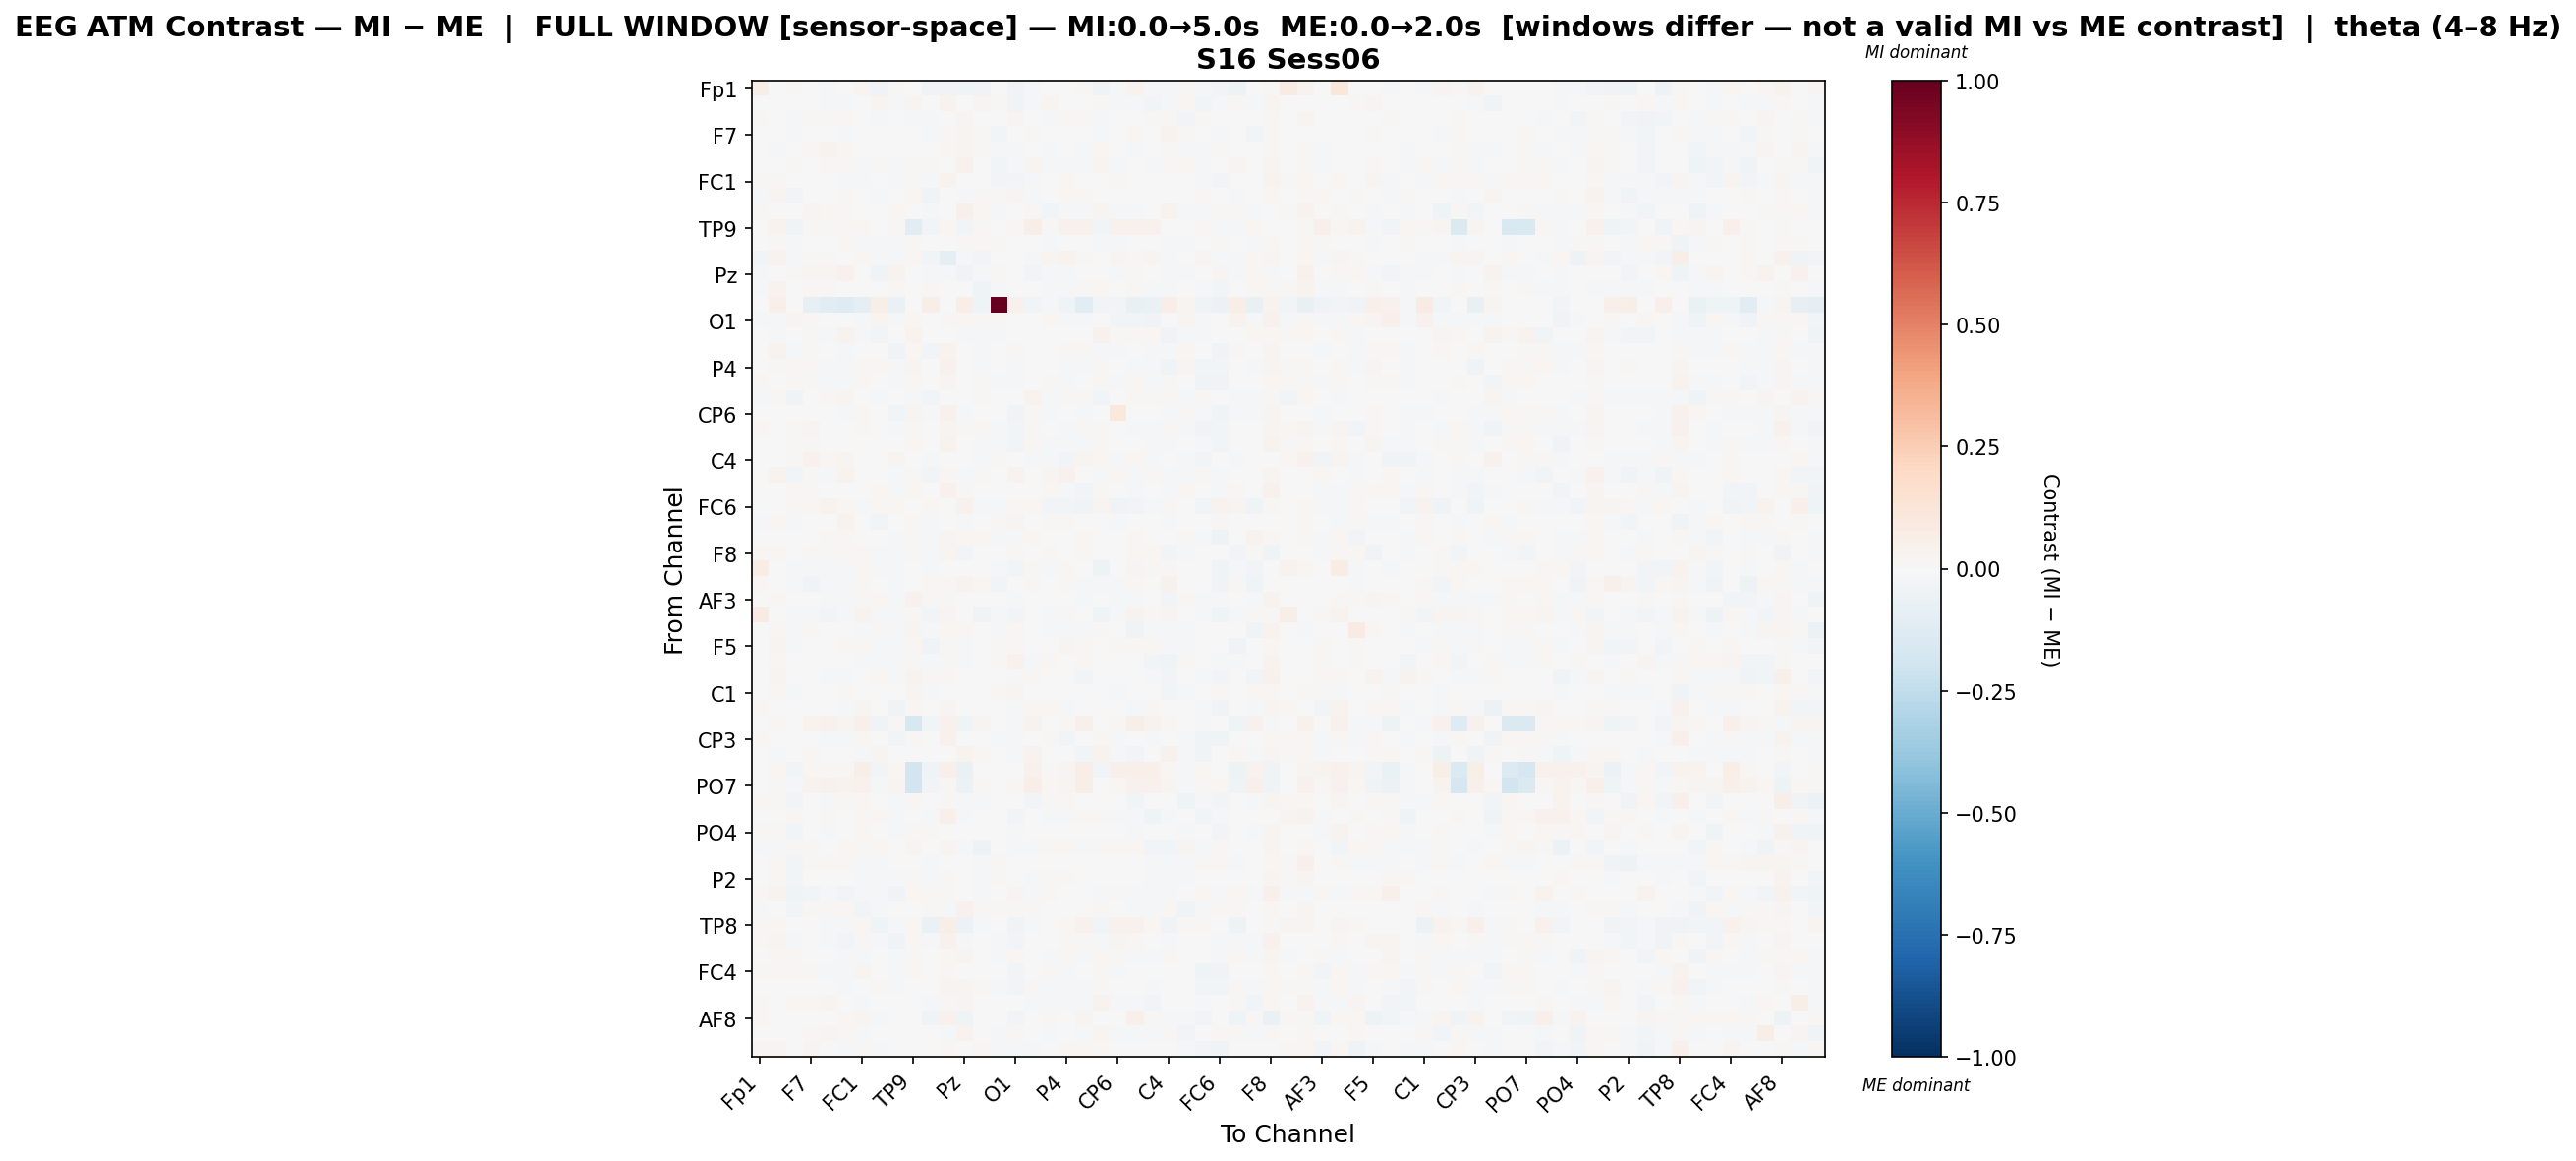

Source data for this figure (header and first rows):
, Fp1, Fz, F3, F7, FT9, FC5, FC1, C3, T7, TP9, CP5, CP1, Pz, P3, P7, O1, Oz, O2, P4, P8, TP10, CP6, CP2
Fp1, 0.06044, -0.006398, 0.0141, 0.0007649, -0.008091, 0.0001548, 0.02516, -0.03673, 0.008765, 0.004261, -0.03139, -0.03679, -0.03924, -0.03581, 0.0007465, -0.03893, -0.01673, -5.391580807481012e-05, 0.005773, 0.01411, -0.03811, -0.008076, 0.03189
Fz, -0.003083, 0.006051, -0.0001234, -0.001834, -0.02259, -0.01395, 0.003532, 0.02461, -0.008604, 0.02633, -0.001732, 0.03449, 0.0006834, 0.02701, 0.009586, -0.03464, -0.01257, 0.02896, 0.0005766, -0.006409, 0.0101, -0.01034, -0.01638
F3, 0.0111, 0.007021, -0.01344, 0.01019, 0.01264, 0.01674, 0.001848, -0.01464, -0.005969, -0.00935, -0.01604, 0.006256, 0.02457, -0.00375, -0.0001811, 0.0282, -0.001451, -0.01178, 0.01843, 0.0129, -0.008956, -0.003831, 0.005597
F7, 0.002856, 0.002158, -0.009673, -0.005571, 0.007392, -0.008285, 0.006982, 0.001549, 0.002568, 0.005804, -0.009904, 0.01531, 0.02655, 0.007847, -0.02418, -0.002856, 0.008698, 0.003066, 0.007527, -0.001391, -0.00977, 0.001483, 0.0186
FT9, -0.001197, -0.009362, 0.004924, 0.01838, 0.03306, 0.01804, 0.004411, -7.489881446340574e-05, 0.00468, 0.006874, 3.5603678692873316e-05, 0.01776, 0.02493, 0.0105, -0.02138, -0.009257, -0.007035, -0.009799, -0.005753, -0.01898, 0.01726, 0.0007964, -0.008894
FC5, 0.002768, -0.006443, 0.01314, 0.006505, 0.01572, 0.01047, -0.01845, 0.01053, -0.008851, 0.008382, 0.009192, 0.003753, 0.04054, 0.001199, -0.02826, -0.007872, 0.02383, -0.01939, -0.01765, -0.01972, 0.02658, -0.008796, -0.006515
FC1, 0.01243, 0.01298, 0.001548, 0.006471, -0.003744, -0.02124, -0.01848, -0.005346, -0.01435, 0.01331, -0.01648, 0.03309, -0.006037, -0.003622, -0.02446, -0.02354, -0.01014, -0.007232, 0.01822, -0.001364, -0.002577, 0.01333, 0.007681
C3, -0.007842, 0.03022, -0.02556, 0.006212, 0.002818, 0.01496, -0.007527, -0.02105, -0.004533, 0.02108, -0.0317, 0.005059, -0.01884, 0.007977, 0.0109, 0.02497, -0.01575, -0.003387, 0.02078, 0.008369, -0.001995, 0.005365, -0.001372
T7, 0.01231, 0.001702, 0.00245, 0.03035, 0.01904, 0.01063, -0.005968, 0.007303, 0.01904, 0.005715, -0.01055, -0.004439, 0.05273, 0.02136, -0.01642, -0.007024, 0.0147, -0.02845, -0.01198, -0.02072, 0.02848, -0.01681, -0.01463
TP9, 0.001502, 0.03219, -0.03888, 0.00989, 0.01394, 0.0231, 0.02143, -0.001204, 0.01048, -0.113, -0.02441, 0.02184, -0.0257, 0.009443, 0.0, 0.02163, 0.05855, 0.01508, 0.04356, 0.04225, -0.02985, 0.0411, 0.04257
CP5, -0.001264, 0.01255, -0.02164, 2.2205335067578502e-05, 0.007187, 0.01653, -0.01446, -0.01525, -0.01472, 0.01327, 0.0002949, -0.007143, 0.01074, 0.01833, 0.01103, 0.007016, 0.004832, -0.0183, -0.004063, 0.000517, -0.009993, -0.01226, 0.0009613
CP1, -0.02486, 0.03332, -0.009129, 0.01257, 0.01033, -0.003924, 0.02171, -0.01612, -0.01708, 0.0174, -0.02355, -0.09293, -0.02276, -0.02612, 0.0, 0.002229, -0.01361, 0.0305, 0.03693, 0.01334, 6.61688882674112e-05, 0.02394, 0.008056
Pz, -0.009965, 0.003969, 0.01438, 0.02864, 0.02953, 0.04687, -0.004728, -0.03237, 0.038, -0.0007246, -0.02295, -0.01299, -0.03727, -0.00855, 0.01193, 0.006527, -0.02377, -0.00902, -0.01133, 0.003716, -1.9583879228643815e-05, -0.01592, 0.01531
P3, -0.008253, 0.03348, -0.004929, 0.01946, 0.01339, 0.004542, 0.002537, 0.007078, 0.009687, 0.006577, 0.01069, -0.001669, -0.005968, -0.03955, -0.01042, 0.002453, -0.003722, -0.009811, -0.01603, 0.01152, 0.01624, -0.005322, 0.01499
P7, 0.00239, 0.04849, 0.002148, -0.07996, -0.1024, -0.1296, -0.09557, 0.05706, -0.06878, 0.0, 0.05915, 0.0, 0.06491, -0.04136, 1.0, 0.03911, -0.02812, -0.0195, -0.03976, -0.1114, -0.02575, -0.0282, -0.0759
O1, -0.01476, -0.01462, 0.02641, 0.007867, -0.002463, -0.00348, -0.02127, 0.02964, -0.01524, 0.0218, -0.002588, 0.009465, 0.01913, 0.00896, 0.008128, -0.003868, 0.004474, 0.01805, -0.01134, -0.01157, 0.0053, -0.02915, -0.02519
Oz, -0.004758, -0.01009, -0.007632, 0.01547, -0.01526, 0.03422, -0.01414, -0.02824, 0.002965, 0.03402, -0.006928, -0.004134, -0.02247, -0.008071, -0.01093, 0.001326, -0.007353, -0.001538, 0.003258, 0.001936, 0.0411, 0.008253, 0.01388
O2, 0.004602, 0.03528, -0.00785, 0.01225, -0.005829, -0.01539, -0.004052, -0.003949, -0.03188, 0.01738, -0.02615, 0.03212, -0.001822, -0.008232, -0.005907, 0.01559, -0.002073, -0.0001003, 0.008557, 0.01449, -0.008328, -0.01448, 0.003789
P4, 0.005048, 0.01444, 0.01886, 0.009429, -0.008767, -0.01684, 0.01913, 0.01705, -0.01878, 0.02732, -0.00567, 0.04038, -0.007119, -0.01585, -0.007323, -0.01467, 0.002514, 0.007387, -0.01844, -0.01319, 0.01395, 0.001663, -0.009804
P8, 0.009754, 0.0066, 0.01161, 0.009905, -0.01443, -0.01325, 0.008858, 0.00531, -0.02166, 0.01427, 0.0003217, 0.02937, 0.002685, 0.00926, -0.02035, -0.0129, 0.003523, 0.01011, -0.008205, -0.003292, 0.01206, -0.0155, 0.01707
TP10, -0.01502, 0.0155, -0.03448, -0.006852, 0.0158, 0.02871, 0.001377, -0.008218, 0.006425, -0.01082, -0.02881, -0.0008446, 0.0009909, 0.01442, -0.006633, -0.003081, 0.03889, -0.01071, 0.01462, 0.01072, -0.02891, -0.0001877, 0.01142
CP6, -0.001308, 0.003404, -0.003496, 0.005074, 0.0007195, -0.008666, 0.01949, 0.004063, -0.02347, 0.02563, -0.0168, 0.04105, -0.01232, -0.007602, -0.006121, -0.03547, 0.008042, -0.01602, 0.003787, -0.02169, 3.727393308533051e-05, 0.102, -0.0002569
CP2, 0.01941, -0.001814, 0.009308, 0.0265, -0.007314, -0.001324, 0.008876, -0.002073, -0.0166, 0.01348, 0.0001028, 0.02763, 0.01307, 0.01375, -0.01369, -0.02566, 0.01218, 0.001097, -0.009239, 0.01417, 0.01425, -0.002543, -0.009262
Cz, 0.001999, -0.00513, 0.01295, 0.01518, 0.002335, -0.0007287, 0.005648, -0.002838, -0.001204, 0.01748, -0.007674, 0.03217, 0.00634, -0.01148, -0.01209, -0.02734, 0.02092, -0.008605, -0.01213, -0.008733, 0.0136, 0.005085, -0.001234
C4, 0.0074, 0.002372, 0.009066, 0.04437, 0.02171, 0.02516, -0.0008247, 0.0004016, 0.02508, 0.0047, -0.02051, -0.006958, -0.004099, -0.009837, 0.01197, -0.001591, -0.02111, -0.01528, -0.02975, 0.02379, 0.02073, -0.01651, 0.01647
T8, 0.006937, 0.03386, -0.02976, 0.01358, -0.01018, 0.03335, 0.003944, -0.00584, -0.01391, 0.01502, -0.0298, 0.01939, -0.01373, 0.01031, 0.007123, 0.03171, -0.006914, 0.02366, 0.04205, 0.006245, -0.01849, 0.01794, -0.01067
FT10, -0.001844, -0.003634, 0.01712, 0.008463, -0.001384, -0.007274, 0.006475, 0.01896, -0.01481, 0.01945, -0.001303, 0.04138, 0.008393, -0.002156, -0.006358, -0.003212, -0.004916, 0.01585, -0.01129, -0.02764, 0.01438, -0.003846, -0.02106
FC6, -0.002318, -0.0005111, 0.01134, 0.01937, 0.0333, 0.02224, -0.02026, 0.01727, 0.02157, -0.0003767, 0.0232, -0.001442, 0.04265, -0.01354, -0.01077, 0.01507, 0.01654, -0.02408, -0.0238, -0.03232, 0.02959, -0.03223, -0.02653
FC2, -0.01205, 0.01681, -0.01679, 0.0006418, 0.007693, 0.03223, -0.006849, -0.02529, -0.001137, 0.01463, -0.02178, -0.004487, -0.00837, 0.005708, 0.01191, 0.02748, 0.000211, 0.01427, 0.00841, 0.00222, -0.007393, -0.01179, 0.00655
F4, 0.00226, -0.001968, -0.003085, -0.003529, 0.008798, 0.01805, 0.005876, -0.005192, -0.02126, 0.008408, -0.009325, 0.02885, 0.0194, 0.02139, -0.01536, -0.008896, 0.01777, 0.003831, 0.001082, 0.01724, -0.0005125, -0.007444, 0.01108
F8, 0.009277, 0.02025, -0.0003317, 0.0121, 0.01049, 0.02142, 0.022, -0.01253, -0.01298, 0.01029, -0.02189, 0.02422, -0.02829, -0.003432, 0.005066, 0.01273, 0.002257, 0.01552, 0.006952, 0.01129, 0.006468, 0.001456, 0.02139
Fp2, 0.07512, 0.002563, -0.02112, -0.01211, -0.02047, -0.008218, 0.01582, -0.016, -0.00977, -0.00268, -0.02121, 0.00187, -0.002039, 0.00512, -0.0117, -0.02363, 0.009237, -0.01433, 0.01025, 0.002752, -0.05055, -0.003269, 0.02377
AF7, 0.01787, 0.0007148, -0.0161, -0.03484, -0.01926, -0.007946, 0.0195, 0.004344, -0.01439, 0.005832, 0.01692, 0.01561, 0.03745, 0.01903, -0.02727, 0.004087, 0.01554, -0.005345, 0.00872, -0.01796, -0.01513, -0.009177, 0.02071
AF3, -0.0008307, 0.0196, 0.005496, -0.005101, -0.01603, -0.01166, 0.008738, 0.02135, -0.01027, 0.04195, 0.01033, 0.009064, 0.006862, -0.006422, -0.006072, -0.01136, 0.002129, -0.005535, 0.006321, -0.0212, 0.006835, -0.01299, -0.01531
AFz, 0.0829, 0.0009487, -0.01934, -0.01244, -0.02487, -0.0153, 0.03299, -0.01571, -0.01565, 0.008045, -0.02821, 0.02941, -0.0004998, -0.03738, -0.01066, -0.02865, 0.001567, -0.01467, 0.01155, 0.002991, -0.04212, -0.01329, 0.03165
F1, 0.002252, 0.01663, -0.01497, 0.01293, 0.003207, 0.007668, -0.008513, 0.01145, -0.01685, 0.02742, -0.008055, 0.02335, 0.02117, 0.001444, -0.008054, 0.01689, -0.004211, -0.01308, -0.01665, -0.01082, 0.008104, 0.005639, -0.033
F5, 0.004404, 0.03036, -0.02337, 0.007747, 5.6184396355126084e-05, 0.01765, 0.02245, -0.01879, -0.02139, 0.0192, -0.03795, 0.01133, -0.02277, 0.007716, 0.009141, 0.01578, -0.005313, 0.004924, 0.02436, 0.01465, -0.005725, 0.01292, 0.02108
FT7, -0.002341, 0.01577, 0.004601, 0.0008277, -0.004053, 0.003136, -0.01388, -0.01626, -0.01042, 0.009601, -0.01907, 0.01034, -0.01927, -0.002546, 0.008741, 0.04203, -0.008298, 0.01592, -0.00319, 0.01421, 0.0002588, -0.0007652, -0.002984
FC3, 0.005491, 0.02937, 0.00181, -0.001405, -0.01668, -0.01123, 0.0005522, 0.01897, -0.008976, 0.03505, 0.008919, 0.01638, 0.006946, 0.003343, -0.003765, -0.0168, 0.01392, -0.006104, 0.004652, -0.02364, 0.005287, 0.001185, -0.004958
C1, 0.001703, 0.01572, -0.01827, 0.00728, 0.006043, 0.0232, -0.006171, -0.005464, -0.001492, 0.02567, -0.02303, -0.001757, -0.005218, 0.006841, 0.0133, 0.02843, -0.00449, 0.001082, -0.001084, 0.001474, 0.0008199, -0.009947, 0.002676
C5, 0.02288, 0.007084, 0.001752, -0.006507, -0.007094, -0.01518, 0.02876, 0.003793, -0.03815, 0.01673, -0.002822, 0.02503, 0.003928, 0.003585, -0.005055, -0.01719, 0.01978, 0.0203, -0.01011, -0.003253, -0.007707, -0.0002557, -0.0146
TP7, -0.003572, 0.01515, 0.001342, 0.03523, 0.03908, 0.02788, 0.05025, -0.03271, 0.01463, -0.1608, -0.02831, 0.04193, -0.04025, 0.02976, 0.0, -0.01212, 0.03292, 0.005874, 0.01228, 0.05134, -0.006377, 0.0226, 0.0584
CP3, 0.01766, 0.007246, 0.006557, 0.007569, -0.01334, -0.009516, 0.01927, 0.002918, -0.02479, 0.008411, 0.001948, 0.04022, 0.002937, 0.006873, -0.01317, -0.0129, 0.0002938, 0.01287, -0.02583, 0.003022, 0.01067, -0.009942, -0.0009899
P1, 0.006784, -0.01003, 0.006145, 0.01532, -0.00306, 0.004522, -0.01463, 0.02555, -0.003037, 0.003543, 0.00316, 0.005092, 0.03581, 0.01977, -0.002417, -0.01749, 0.03884, 0.001878, 0.005288, -0.0277, 0.03254, -0.01029, -0.025
P5, -0.0007781, 0.01705, -0.02399, 0.02009, 0.01876, 0.02231, 0.05792, -0.02626, 0.01823, -0.1823, -0.04038, 0.04931, -0.06849, 0.006593, 0.0, -0.002408, 0.04686, 0.01255, 0.02688, 0.06544, -0.02585, 0.05266, 0.04998
PO7, -0.004281, 0.01197, -0.008726, 0.03444, 0.04338, 0.0386, 0.04133, -0.02325, 0.02753, -0.19, -0.03075, 0.01104, -0.05601, 0.02285, 0.0, 0.008537, 0.06417, 0.01573, 0.02588, 0.05963, -0.006533, 0.02107, 0.04565
PO3, 0.007904, 0.008679, -0.02905, -0.0002321, -0.02113, 0.012, 0.01633, -0.003775, -0.01827, 0.01365, -0.001303, 0.009701, -0.009485, -0.01255, 0.0003154, -0.001533, -0.03004, 0.009352, 0.0186, -0.004456, 0.007669, 0.005646, -0.02634
POz, 0.003365, -0.002951, 0.01706, 0.001149, 0.01347, -0.005036, 0.009909, 0.01812, -0.01187, 0.0003842, -0.01366, 0.0492, -0.01243, -0.005585, -0.004459, -0.02944, 0.0003813, -0.01305, -0.0184, 0.01662, 0.01376, -0.01701, -0.008344
PO4, 0.007915, 0.0132, -0.02462, -0.003478, -0.02196, 0.0001923, 0.01752, 0.005223, -0.01808, 0.009532, 0.01107, 0.00528, -0.0009943, 0.007217, 0.0, -0.01364, 0.005274, -0.007666, -0.005905, -0.004391, -0.001794, 0.005599, -0.0172
PO8, -0.02324, -0.01187, 0.0119, 0.009064, 0.006071, 0.02039, 0.01519, 0.0213, 0.005421, 0.02723, -0.004114, 0.02793, -0.02215, -0.0492, 0.0002031, -0.01987, -0.01602, 0.007892, 0.01563, -0.008176, 0.008077, 0.02289, 0.01767
P6, -0.003351, 0.02107, -0.02402, 0.01402, 0.01102, 0.02162, -0.008414, -0.02121, -0.005341, -0.005406, -0.01871, -0.002169, 0.006997, -0.007933, 0.0108, 0.006917, -0.003732, 0.001976, 0.004946, -0.0003222, -0.006628, 0.0002253, 0.0003091
P2, -0.002366, 0.01864, -0.02621, -0.002661, -0.002935, 0.004762, -0.0126, -0.02179, -0.02174, 0.01546, -0.01708, 0.01043, -0.006306, -0.01439, 0.01364, 0.007013, -0.0126, 0.01435, 0.01558, 0.006472, -0.006939, 0.004781, -0.006538
CPz, 0.01446, 0.03728, -0.04384, -0.02797, -0.02308, -0.02372, -0.007957, -0.01358, -0.03353, 0.02189, 0.01557, 0.01216, 0.006835, -0.01679, -0.001498, 0.0267, -0.02087, 0.007988, 0.007416, -0.002451, -0.009524, 0.01222, -0.01073
CP4, -0.01219, -0.006861, -0.02435, 0.01177, 0.008294, 0.0173, -0.02835, -0.009353, 0.00631, -0.002095, 0.01284, -0.01358, 0.04028, 0.01039, 0.01118, 0.008746, 0.009977, -0.002805, -0.004305, -0.006073, 0.009454, -0.007129, -0.01901
TP8, 0.008369, 0.01625, -0.007149, 0.007375, -0.01494, -0.009254, 0.02257, -0.04643, -0.01604, 0.01856, -0.0666, 0.05979, -0.05603, -0.008003, 0.0001997, -0.03218, -0.01518, -0.002353, 0.0168, 0.04409, -0.02968, 0.04085, 0.03936
C6, 0.00795, 0.02345, -0.01543, 0.001927, -0.009621, -0.02643, 0.01049, -0.009662, -0.03771, 0.01974, -0.0176, 0.04264, -0.01099, 0.004664, -0.01279, -0.02959, -0.007812, -0.007811, 0.01532, 0.01361, -0.01608, 0.0298, 0.01649
C2, -0.003684, 0.01753, 0.01647, 0.005667, 0.004735, -0.01437, -0.01445, 0.005578, -0.01732, 0.008586, 0.006554, 0.01584, 0.02917, -0.005422, -0.009415, 0.02163, -0.001904, -0.01507, 0.008501, -0.01589, 0.02033, 0.007891, -0.01094
FC4, 0.01033, 0.01435, 0.01116, 0.008965, -0.01234, -0.01573, 0.02505, -0.0006513, -0.008814, 0.02093, -0.0005994, 0.02044, 0.002861, -0.002424, -0.006687, -0.02387, 0.001437, 0.01136, -0.008827, -0.0008811, 0.01442, -0.01286, -0.006281
FT8, 0.004691, 0.002028, -0.001369, 0.007438, -0.003087, -0.01609, -0.006295, 0.01306, -0.007934, 0.006427, 0.007679, 0.02951, 0.02651, 0.01045, -0.02281, -0.02653, 0.009432, -0.01145, -0.01153, -0.01559, 0.01138, -0.006401, 0.006308
F6, 0.01226, -0.005359, 0.01643, 0.02041, 0.02583, -0.004431, -0.01136, 0.004557, -0.002977, 0.0008867, -0.008104, 0.01083, 0.03011, -0.0007316, -0.002472, 0.00149, -0.01477, -0.01716, -0.01512, -0.01527, 0.03175, -0.01089, -0.02138
... 3 more rows
